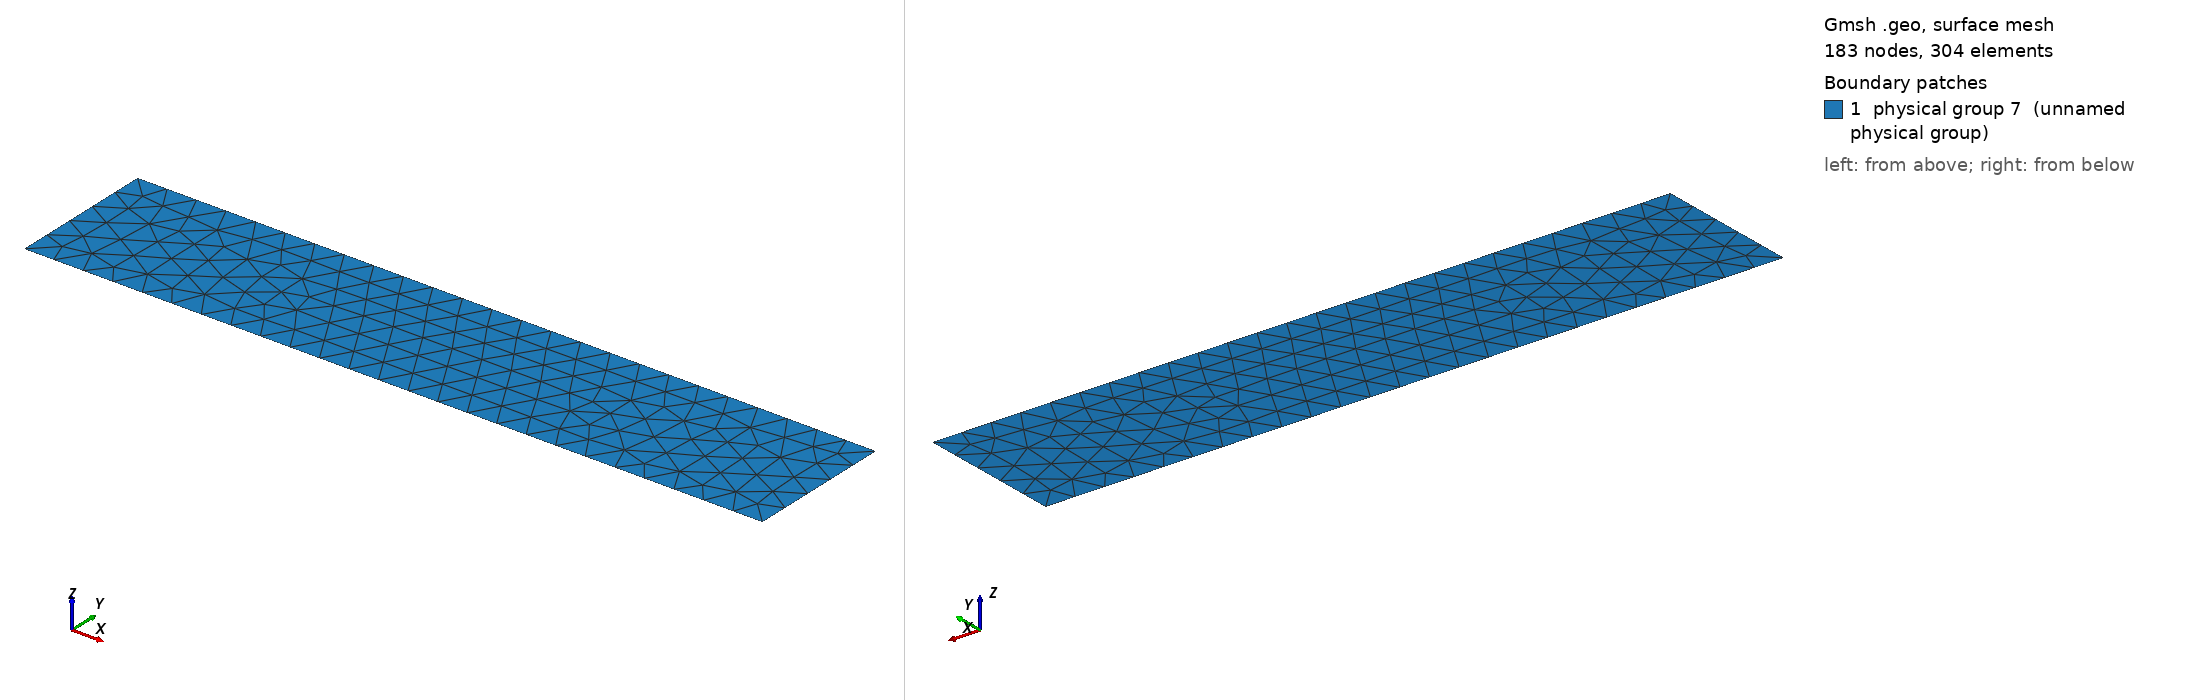

Gmsh geometry script, surface-meshed: 183 nodes, 304 surface elements. Boundary patches (legend numbers): 1 physical group 7 (unnamed physical group). Left view from above one corner, right view from below the opposite corner. Legend entries are the model's physical surfaces. The drawing asked Gmsh for element sizes between 1% and 20% of the model's largest extent; the script's own settings can give other sizes.

=== bar.geo (drawn) ===
p = 0.2;
Point(1) = {0, 0, 0, p};
Point(2) = {5, 0, 0, p};
Point(3) = {5, 1, 0, p};
Point(4) = {0, 1, 0, p};
Line(1) = {1, 2};
Line(2) = {2, 3};
Line(3) = {3, 4};
Line(4) = {4, 1};
Line Loop(5) = {4, 1, 2, 3};
Plane Surface(6) = {5};
Physical Surface(7) = {6};
